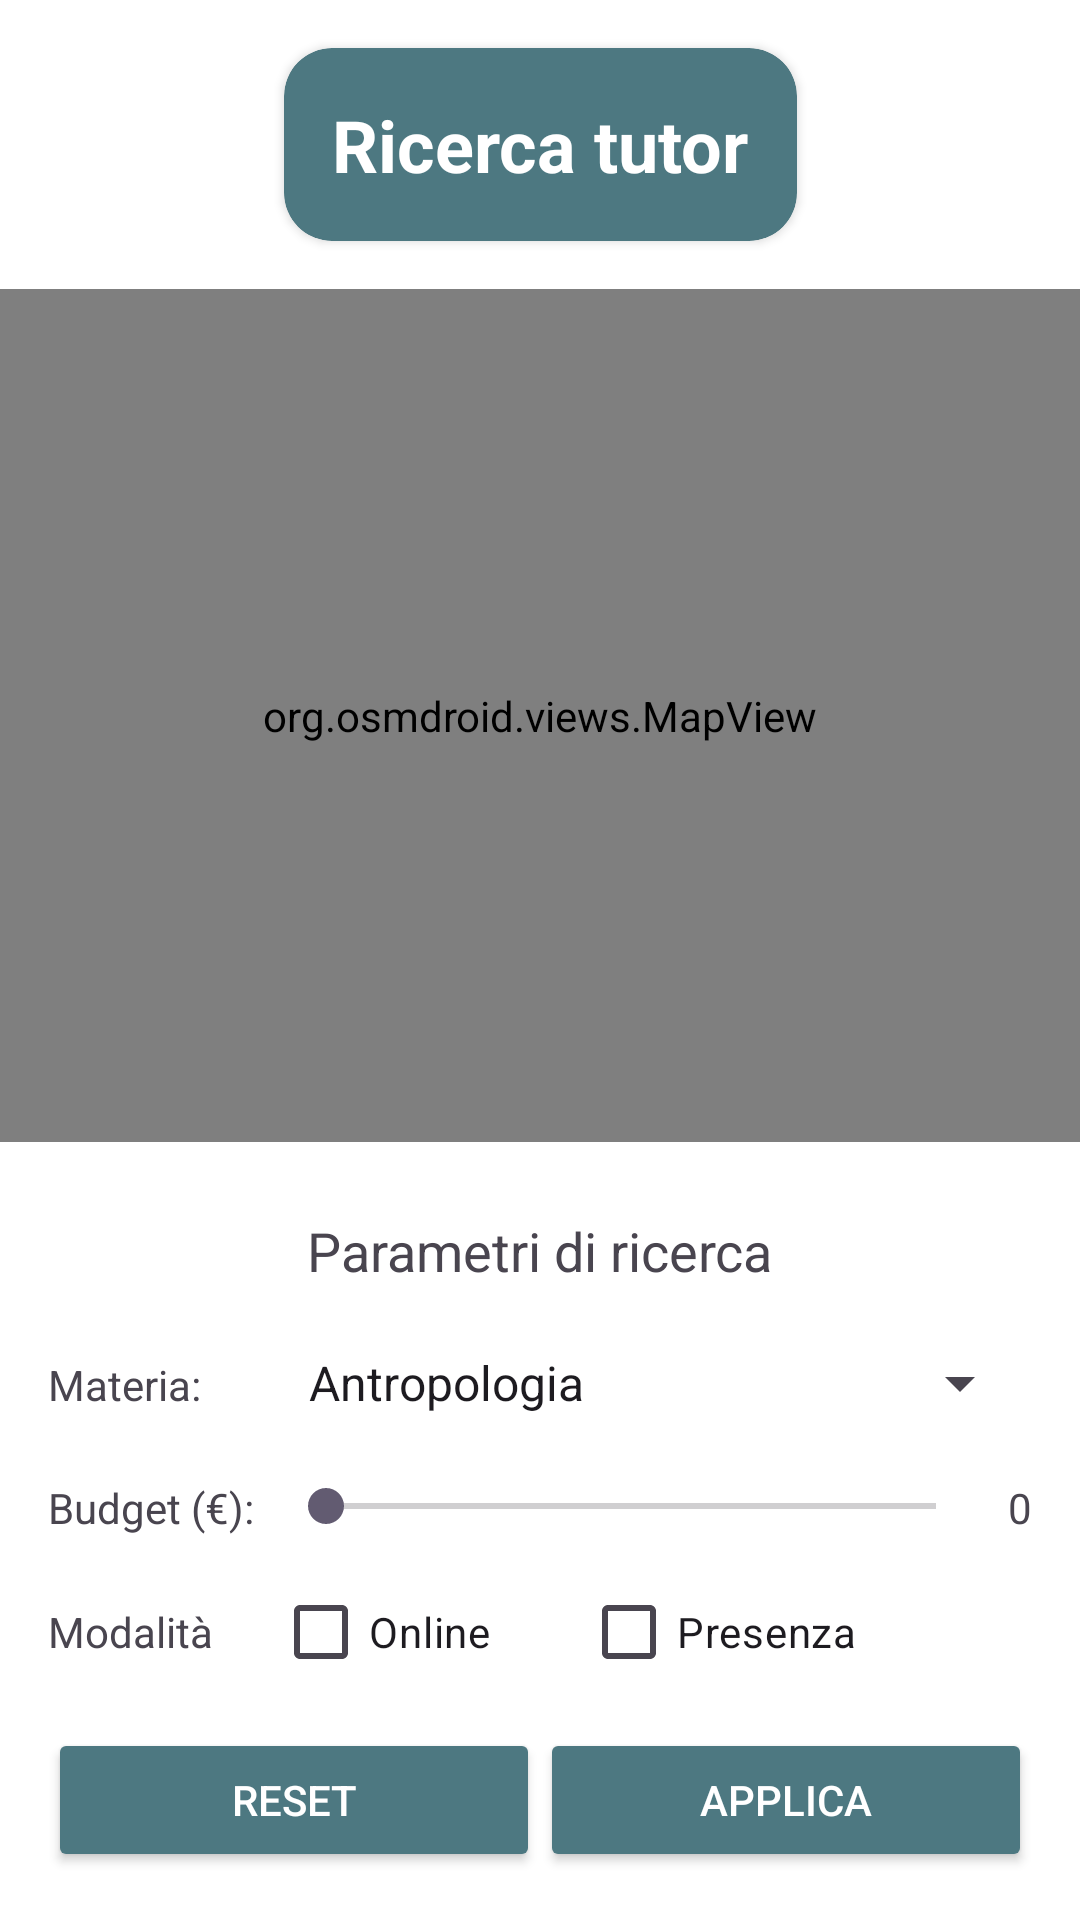

Layout XML and referenced resources for this Android screen:
<!-- AndroidManifest.xml: application theme Theme.TutorMatch -->
<!-- res/layout/fragment_ricerca_tutor.xml -->
<androidx.constraintlayout.widget.ConstraintLayout
    xmlns:android="http://schemas.android.com/apk/res/android"
    xmlns:app="http://schemas.android.com/apk/res-auto"
    xmlns:tools="http://schemas.android.com/tools"
    android:layout_width="match_parent"
    android:layout_height="match_parent"
    tools:context=".ui.view.fragment.RicercaTutorFragment">

    
    <androidx.cardview.widget.CardView
        android:id="@+id/cardView"
        android:layout_width="wrap_content"
        android:layout_height="wrap_content"
        android:layout_margin="16dp"
        app:cardBackgroundColor="@color/coloreSecondario"
        app:cardCornerRadius="16dp"
        app:layout_constraintEnd_toEndOf="parent"
        app:layout_constraintStart_toStartOf="parent"
        app:layout_constraintTop_toTopOf="parent">

        <TextView
            android:id="@+id/titolo"
            android:layout_width="match_parent"
            android:layout_height="wrap_content"
            android:gravity="center"
            android:padding="16dp"
            android:text="@string/ricercaTutor"
            android:textColor="@color/colorBackground"
            android:textSize="24sp"
            android:textStyle="bold" />

    </androidx.cardview.widget.CardView>

    
    <org.osmdroid.views.MapView
        android:id="@+id/mapView"
        android:layout_width="0dp"
        android:layout_height="0dp"
        app:layout_constraintTop_toBottomOf="@id/cardView"
        app:layout_constraintBottom_toTopOf="@id/searchParamsLayout"
        app:layout_constraintStart_toStartOf="parent"
        app:layout_constraintEnd_toEndOf="parent"
        android:layout_marginTop="16dp"
        android:layout_marginBottom="8dp" />

    
    <LinearLayout
        android:id="@+id/searchParamsLayout"
        android:layout_width="0dp"
        android:layout_height="wrap_content"
        android:orientation="vertical"
        android:padding="16dp"
        app:layout_constraintBottom_toBottomOf="parent"
        app:layout_constraintEnd_toEndOf="parent"
        app:layout_constraintStart_toStartOf="parent">

        <TextView
            android:id="@+id/searchParamsTitle"
            android:layout_width="wrap_content"
            android:layout_height="wrap_content"
            android:layout_gravity="center"
            android:paddingBottom="8dp"
            android:text="@string/parametriRicerca"
            android:textSize="18sp" />

        
        <LinearLayout
            android:layout_width="match_parent"
            android:layout_height="wrap_content"
            android:layout_marginBottom="8dp"
            android:orientation="horizontal">

            <TextView
                android:id="@+id/subjectLabel"
                android:layout_width="wrap_content"
                android:layout_height="wrap_content"
                android:layout_marginEnd="20dp"
                android:text="@string/materia"/>

            <Spinner
                android:id="@+id/subjectSpinner"
                android:layout_width="0dp"
                android:layout_height="48dp"
                android:layout_weight="1"
                android:padding="8dp"
                android:entries="@array/materie_array"
                android:textSize="16sp" />
        </LinearLayout>

        
        <LinearLayout
            android:layout_width="match_parent"
            android:layout_height="wrap_content"
            android:layout_marginBottom="8dp"
            android:orientation="horizontal">

            <TextView
                android:id="@+id/budgetLabel"
                android:layout_width="wrap_content"
                android:layout_height="wrap_content"
                android:text="@string/budget"
                android:layout_marginEnd="8dp"/>

            <SeekBar
                android:id="@+id/budgetSeekBar"
                android:layout_width="0dp"
                android:layout_height="wrap_content"
                android:layout_weight="1"
                android:max="99"
                android:progress="0" />

            <TextView
                android:id="@+id/budgetValueText"
                android:layout_width="wrap_content"
                android:layout_height="wrap_content"
                android:paddingStart="8dp"
                android:text="0"/>
        </LinearLayout>

        
        <LinearLayout
            android:layout_width="match_parent"
            android:layout_height="wrap_content"
            android:layout_marginBottom="8dp"
            android:orientation="horizontal">

            <TextView
                android:id="@+id/modeLabel"
                android:layout_width="wrap_content"
                android:layout_height="wrap_content"
                android:layout_marginEnd="20dp"
                android:text="@string/mod"/>

            <CheckBox
                android:id="@+id/onlineCheckBox"
                android:layout_width="wrap_content"
                android:layout_height="wrap_content"
                android:layout_marginEnd="30dp"
                android:text="@string/on"/>

            <CheckBox
                android:id="@+id/inPersonCheckBox"
                android:layout_width="wrap_content"
                android:layout_height="wrap_content"
                android:text="@string/pres"/>
        </LinearLayout>

        
        <LinearLayout
            android:layout_width="match_parent"
            android:layout_height="wrap_content"
            android:orientation="horizontal"
            android:gravity="center">

            <Button
                android:id="@+id/resetButton"
                android:layout_width="0dp"
                android:layout_height="wrap_content"
                android:layout_weight="1"
                android:backgroundTint="@color/coloreSecondario"
                android:text="@string/reset"
                android:textColor="@color/colorBackground"
                android:padding="8dp" />

            <Button
                android:id="@+id/applyButton"
                android:layout_width="0dp"
                android:layout_height="wrap_content"
                android:layout_weight="1"
                android:backgroundTint="@color/coloreSecondario"
                android:text="@string/applica"
                android:textColor="@color/colorBackground"
                android:padding="8dp" />
        </LinearLayout>
    </LinearLayout>

    
    <androidx.cardview.widget.CardView
        android:id="@+id/markerDetailCard"
        android:layout_width="0dp"
        android:layout_height="0dp"
        android:layout_margin="16dp"
        android:elevation="8dp"
        android:visibility="gone"
        app:cardBackgroundColor="@color/colorBackground"
        app:cardCornerRadius="12dp"
        app:layout_constraintBottom_toBottomOf="parent"
        app:layout_constraintTop_toTopOf="@+id/searchParamsLayout"
        app:layout_constraintStart_toStartOf="parent"
        app:layout_constraintEnd_toEndOf="parent">

        
        <ScrollView
            android:layout_width="match_parent"
            android:layout_height="wrap_content">

            <RelativeLayout
                android:layout_width="match_parent"
                android:layout_height="wrap_content"
                android:padding="16dp">

                
                <LinearLayout
                    android:id="@+id/feedbackLayout"
                    android:layout_width="wrap_content"
                    android:layout_height="wrap_content"
                    android:orientation="horizontal"
                    android:layout_alignParentEnd="true"
                    android:layout_marginTop="8dp">

                    <TextView
                        android:id="@+id/tvFeedbackMedia"
                        android:layout_width="wrap_content"
                        android:layout_height="wrap_content"
                        android:textSize="15sp"
                        android:text="@string/feedback" />

                    <ImageView
                        android:id="@+id/starIcon"
                        android:layout_width="wrap_content"
                        android:layout_height="wrap_content"
                        android:src="@drawable/ic_star"
                        android:layout_marginStart="4dp"/>
                </LinearLayout>

                
                <LinearLayout
                    android:layout_width="match_parent"
                    android:layout_height="wrap_content"
                    android:orientation="vertical"
                    android:layout_below="@id/feedbackLayout"
                    android:layout_marginTop="16dp">

                    <TextView
                        android:id="@+id/tv_nome_cognome"
                        android:layout_width="wrap_content"
                        android:layout_height="wrap_content"
                        android:layout_marginTop="8dp"
                        android:layout_marginBottom="8dp"
                        android:textSize="20sp"
                        android:textStyle="bold" />

                    <TextView
                        android:id="@+id/tv_materia"
                        android:layout_width="wrap_content"
                        android:layout_height="wrap_content"
                        android:textSize="15sp" />

                    <TextView
                        android:id="@+id/tv_prezzo"
                        android:layout_width="wrap_content"
                        android:layout_height="wrap_content"
                        android:textSize="15sp" />

                    <TextView
                        android:id="@+id/tv_description"
                        android:layout_width="wrap_content"
                        android:layout_height="wrap_content"
                        android:textSize="15sp" />

                    <Button
                        android:id="@+id/btn_chat"
                        android:layout_width="wrap_content"
                        android:layout_height="wrap_content"
                        android:layout_marginTop="12dp"
                        android:backgroundTint="@color/coloreSecondario"
                        android:text="@string/inviaMSG"
                        android:textColor="@color/colorBackground"/>

                    <Button
                        android:id="@+id/btn_prenota"
                        android:layout_width="wrap_content"
                        android:layout_height="wrap_content"
                        android:layout_marginTop="12dp"
                        android:backgroundTint="@color/coloreSecondario"
                        android:textColor="@color/colorBackground"
                        android:text="@string/prenLezione" />

                    <Button
                        android:id="@+id/btn_close"
                        android:layout_width="wrap_content"
                        android:layout_height="wrap_content"
                        android:layout_marginTop="12dp"
                        android:backgroundTint="@color/coloreSecondario"
                        android:textColor="@color/colorBackground"
                        android:text="@string/chiudi" />

                </LinearLayout>
            </RelativeLayout>
        </ScrollView>
    </androidx.cardview.widget.CardView>

</androidx.constraintlayout.widget.ConstraintLayout>
<!-- resources referenced by this layout -->
<resources>
  <string-array name="materie_array">
          <item>Antropologia</item>
          <item>Architettura</item>
          <item>Arte</item>
          <item>Astronomia</item>
          <item>Biologia</item>
          <item>Biotecnologie</item>
          <item>Chimica</item>
          <item>Chimica farmaceutica</item>
          <item>Cinema e audiovisivo</item>
          <item>Contabilità</item>
          <item>Design</item>
          <item>Diritto</item>
          <item>Diritto commerciale</item>
          <item>Diritto internazionale</item>
          <item>Economia</item>
          <item>Economia aziendale</item>
          <item>Elettronica</item>
          <item>Elettrotecnica</item>
          <item>Filosofia</item>
          <item>Fisica</item>
          <item>Fisica nucleare</item>
          <item>Fisioterapia</item>
          <item>Fotografia</item>
          <item>Francese</item>
          <item>Geografia</item>
          <item>Geologia</item>
          <item>Giurisprudenza</item>
          <item>Informatica</item>
          <item>Ingegneria civile</item>
          <item>Ingegneria elettronica</item>
          <item>Ingegneria meccanica</item>
          <item>Inglese</item>
          <item>Italiano</item>
          <item>Latino</item>
          <item>Letteratura italiana</item>
          <item>Logistica</item>
          <item>Marketing</item>
          <item>Matematica</item>
          <item>Medicina</item>
          <item>Meccanica</item>
          <item>Musica</item>
          <item>Odontoiatria</item>
          <item>Pedagogia</item>
          <item>Psicologia</item>
          <item>Psicologia clinica</item>
          <item>Relazioni internazionali</item>
          <item>Restauro</item>
          <item>Robotica</item>
          <item>Russo</item>
          <item>Scenografia</item>
          <item>Scienze ambientali</item>
          <item>Scienze della comunicazione</item>
          <item>Scienze della terra</item>
          <item>Scienze dell\'educazione</item>
          <item>Scienze infermieristiche</item>
          <item>Scienze motorie</item>
          <item>Sociologia</item>
          <item>Spagnolo</item>
          <item>Statistica</item>
          <item>Storia</item>
          <item>Storia contemporanea</item>
          <item>Storia dell\'arte</item>
          <item>Storia moderna</item>
          <item>Teatro</item>
          <item>Tedesco</item>
          <item>Veterinaria</item>
      </string-array>
  <color name="colorBackground">#FFFFFFFF</color>
  <color name="coloreSecondario">#4D7881</color>
  <!-- drawable ic_star (drawable) -->
  <vector xmlns:android="http://schemas.android.com/apk/res/android"
      android:width="24dp"
      android:height="24dp"
      android:viewportWidth="24"
      android:viewportHeight="24">
  
      <path
          android:fillColor="#FFD700"
          android:pathData="M12,17.27L18.18,21l-1.64-7.03L22,9.24l-7.19-.61L12,2 9.19,8.63 2,9.24l5.46,4.73L5.82,21z"/>
  </vector>
  <string name="applica">Applica</string>
  <string name="budget">Budget (€):</string>
  <string name="chiudi">Chiudi</string>
  <string name="feedback">Feedback: 0.0</string>
  <string name="inviaMSG">Invia messaggio</string>
  <string name="materia">Materia:</string>
  <string name="mod">Modalità</string>
  <string name="on">Online</string>
  <string name="parametriRicerca">Parametri di ricerca</string>
  <string name="prenLezione">Prenota la tua lezione</string>
  <string name="pres">Presenza</string>
  <string name="reset">Reset</string>
  <string name="ricercaTutor">Ricerca tutor</string>
  <style name="Theme.TutorMatch" parent="Base.Theme.TutorMatch" />
  <style name="Base.Theme.TutorMatch" parent="Theme.Material3.DayNight.NoActionBar">
          
          <item name="android:windowBackground">@color/colorBackground</item>
  
          
          <item name="android:colorBackground">@color/colorBackground</item>
  
          
          <item name="android:statusBarColor">@color/statusBarColor</item>
  
          
          <item name="android:windowLightStatusBar">true</item>
      </style>
  <color name="statusBarColor">#FFFFFFFF</color>
</resources>
